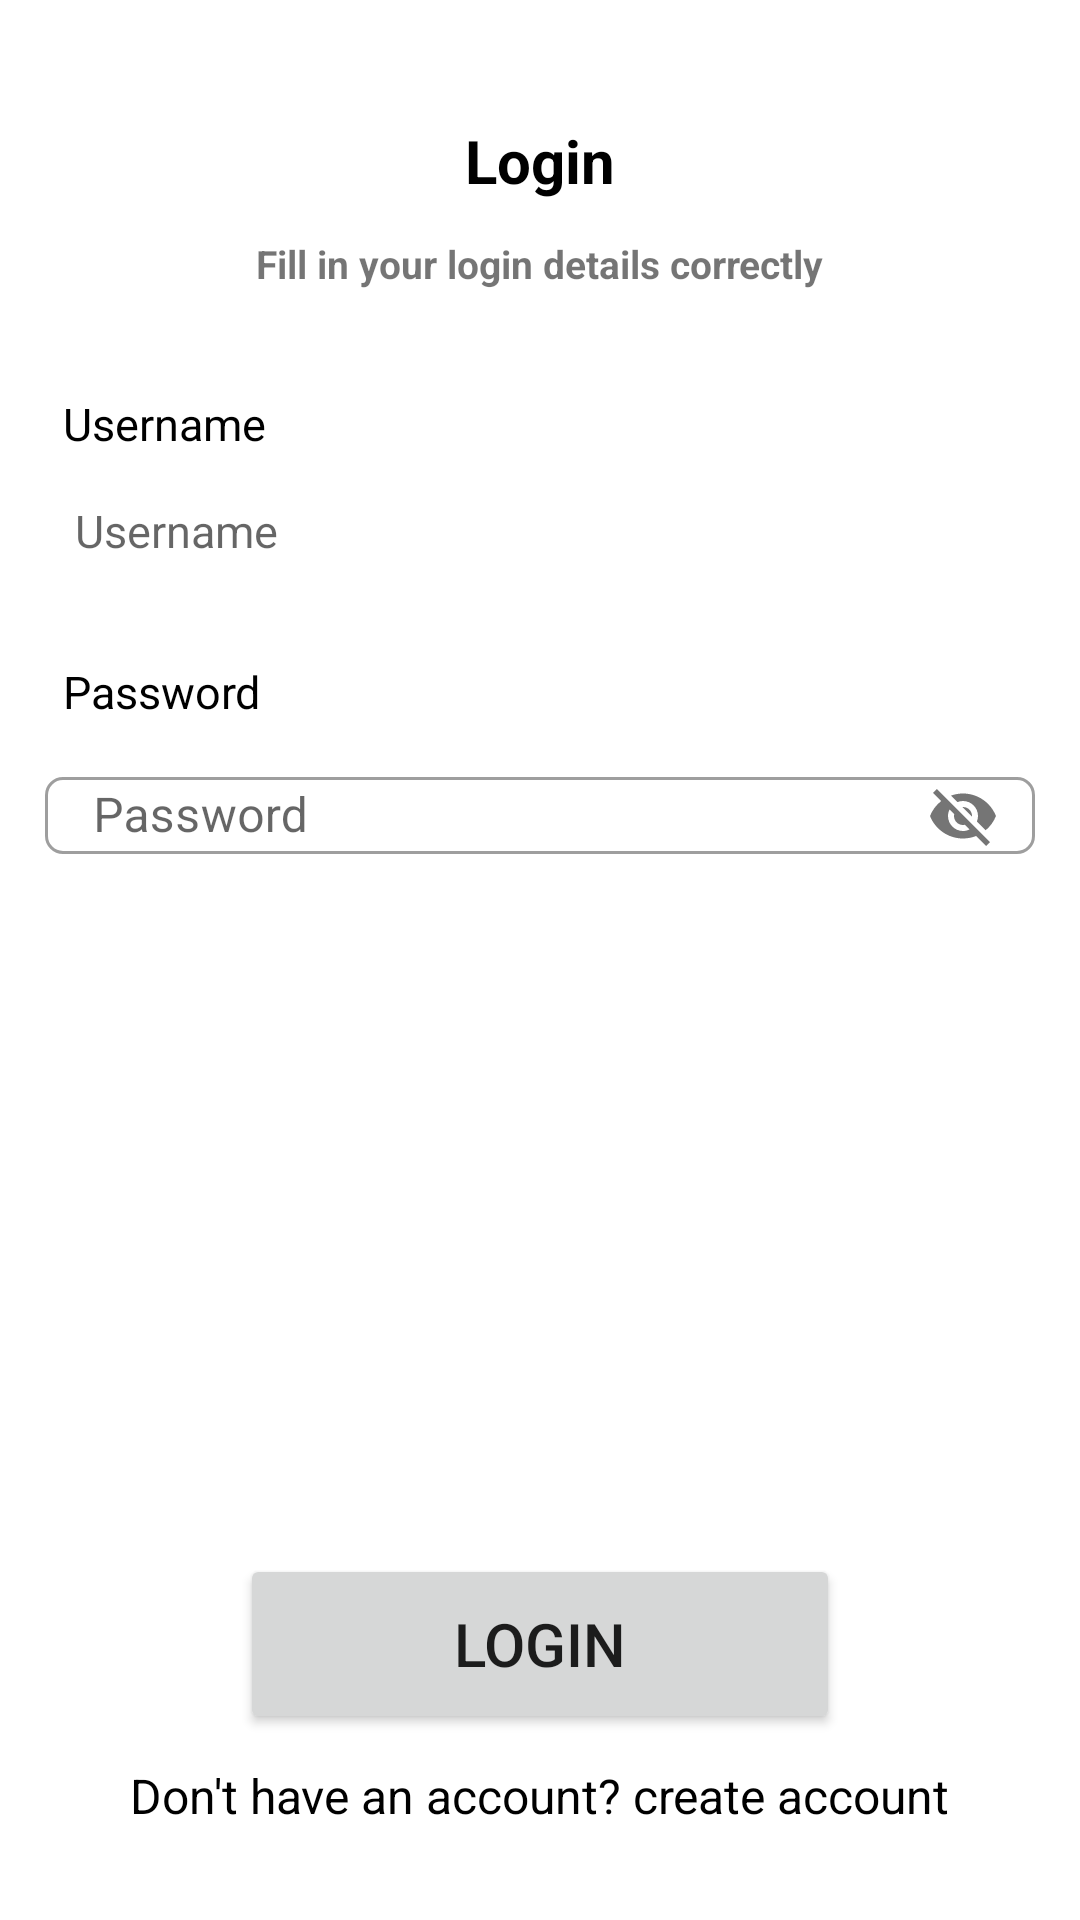

Produce the Android XML layout that renders to this screen, including the resource entries it uses.
<!-- AndroidManifest.xml: application theme Theme.Authenticationapp -->
<!-- res/layout/activity_login.xml -->
<?xml version="1.0" encoding="utf-8"?>
<androidx.constraintlayout.widget.ConstraintLayout xmlns:android="http://schemas.android.com/apk/res/android"
    xmlns:app="http://schemas.android.com/apk/res-auto"
    xmlns:tools="http://schemas.android.com/tools"
    android:layout_width="match_parent"
    android:layout_height="match_parent"
    tools:context=".Login">


    <RelativeLayout
        android:layout_width="match_parent"
        android:layout_height="match_parent"
        android:paddingHorizontal="15dp"
        android:paddingVertical="30dp">

        <TextView
            android:id="@+id/header"
            android:layout_width="wrap_content"
            android:layout_height="wrap_content"
            android:layout_centerHorizontal="true"
            android:layout_marginTop="10dp"
            android:text="@string/header2"
            android:textColor="@color/black"
            android:textSize="20sp"
            android:textStyle="bold"
            />

        <TextView
            android:id="@+id/paragraph3"
            android:layout_width="wrap_content"
            android:layout_height="wrap_content"
            android:layout_alignBottom="@+id/header"
            android:layout_centerHorizontal="true"
            android:layout_marginBottom="-30dp"
            android:text="@string/paragraph3i"
            android:textSize="13sp"
            android:textStyle="bold" />

        <TextView
            android:id="@+id/username"
            android:layout_width="wrap_content"
            android:layout_height="wrap_content"
            android:layout_alignBottom="@id/paragraph3"
            android:layout_marginBottom="-55dp"
            android:text="@string/username"
            android:textColor="@color/black"
            android:textSize="15sp"
            android:paddingStart="6dp"/>

        <EditText
            android:id="@+id/inputUsername"
            android:layout_width="match_parent"
            android:layout_height="48dp"
            android:layout_alignBottom="@id/username"
            android:layout_centerHorizontal="true"
            android:layout_marginTop="10dp"
            android:layout_marginBottom="-50dp"
            android:background="@drawable/input_box"
            android:hint="@string/hintUsernamei"
            android:maxLines="1"
            android:padding="10dp"
            android:textSize="15sp" />

        <TextView
            android:id="@+id/loginPassword"
            android:layout_width="wrap_content"
            android:layout_height="wrap_content"
            android:layout_alignBottom="@id/inputUsername"
            android:layout_marginBottom="-50dp"
            android:text="@string/LoginPassword"
            android:textColor="@color/black"
            android:textSize="15sp"
            android:paddingStart="6dp"
            android:paddingBottom="10sp"
            />


        <com.google.android.material.textfield.TextInputLayout
            android:id="@+id/inputPassword"
            android:layout_width="match_parent"
            android:layout_height="48dp"
            android:layout_alignBottom="@id/loginPassword"
            android:layout_centerHorizontal="true"
            android:layout_marginBottom="-43dp"
            android:background="@drawable/input_box"
            app:passwordToggleEnabled="true"
            android:clickable="true"
            android:focusable="true"
            style="@style/Widget.MaterialComponents.TextInputLayout.OutlinedBox"
            app:boxCornerRadiusTopEnd="6dp"
            app:boxCornerRadiusTopStart="6dp"
            app:boxCornerRadiusBottomStart="6dp"
            app:boxCornerRadiusBottomEnd="6dp"
            app:counterEnabled="true"
            app:counterMaxLength="20">

            <com.google.android.material.textfield.TextInputEditText
                android:layout_width="match_parent"
                android:layout_height="wrap_content"
                android:hint="Password"
                android:paddingVertical="2dp"/>

        </com.google.android.material.textfield.TextInputLayout>



        <Button
            android:id="@+id/loginBtn2"
            android:layout_width="200dp"
            android:layout_height="60dp"
            android:text="@string/Login"
            android:layout_alignBottom="@id/inputPassword"
            android:layout_marginBottom="-285dp"
            android:layout_centerHorizontal="true"
            android:textSize="20sp"
            app:boxCornerRadiusTopEnd="6dp"
            app:boxCornerRadiusTopStart="6dp"
            app:boxCornerRadiusBottomStart="6dp"
            app:boxCornerRadiusBottomEnd="6dp"/>

        <LinearLayout
            android:layout_width="wrap_content"
            android:layout_height="30dp"
            android:layout_alignBottom="@id/loginBtn2"
            android:layout_marginBottom="-40dp"
            android:layout_centerHorizontal="true">

            <TextView
                android:id="@+id/signUpRedirect"
                android:layout_width="wrap_content"
                android:layout_height="wrap_content"
                android:text="@string/createAccount"
                android:textSize="16sp"
                android:textColor="@color/black"
                android:layout_marginBottom="-40dp" />


        </LinearLayout>


    </RelativeLayout>
    <ProgressBar
        android:id="@+id/progressBarLogin"
        android:layout_width="wrap_content"
        android:layout_height="wrap_content"
        app:layout_constraintBottom_toBottomOf="parent"
        app:layout_constraintTop_toTopOf="parent"
        app:layout_constraintStart_toStartOf="parent"
        app:layout_constraintEnd_toEndOf="parent"
        android:layout_centerHorizontal="true"
        android:visibility="invisible"/>


</androidx.constraintlayout.widget.ConstraintLayout>
<!-- resources referenced by this layout -->
<resources>
  <string name="Login">LOGIN</string>
  <string name="LoginPassword">Password</string>
  <string name="createAccount">Don\'t have an account? create account</string>
  <string name="header2">Login</string>
  <string name="hintUsernamei">Username</string>
  <string name="paragraph3i">Fill in your login details correctly</string>
  <string name="username">Username</string>
  <style name="Theme.Authenticationapp" parent="Theme.MaterialComponents.DayNight.NoActionBar">
          
          <item name="colorPrimary">@color/purple_500</item>
          <item name="colorPrimaryVariant">@color/purple_700</item>
          <item name="colorOnPrimary">@color/white</item>
          
          <item name="colorSecondary">@color/teal_200</item>
          <item name="colorSecondaryVariant">@color/teal_700</item>
          <item name="colorOnSecondary">@color/black</item>
          
          <item name="android:statusBarColor">?attr/colorPrimaryVariant</item>
          
      </style>
  <!-- not gathered from this repository: default colours our renderer supplied (Android Studio template values) -->
  <color name="purple_500">#FF6200EE</color>
  <color name="purple_700">#FF3700B3</color>
  <color name="teal_200">#FF03DAC5</color>
  <color name="teal_700">#FF018786</color>
  <color name="black">#FF000000</color>
  <color name="white">#FFFFFFFF</color>
</resources>
